Run: headless pygame with SDL's dummy video driver; simulated clock (each Clock.tick advances the game by its frame time, no real sleeping); random seed 0; keys injected as events and as key.get_pressed() state; no mouse input.
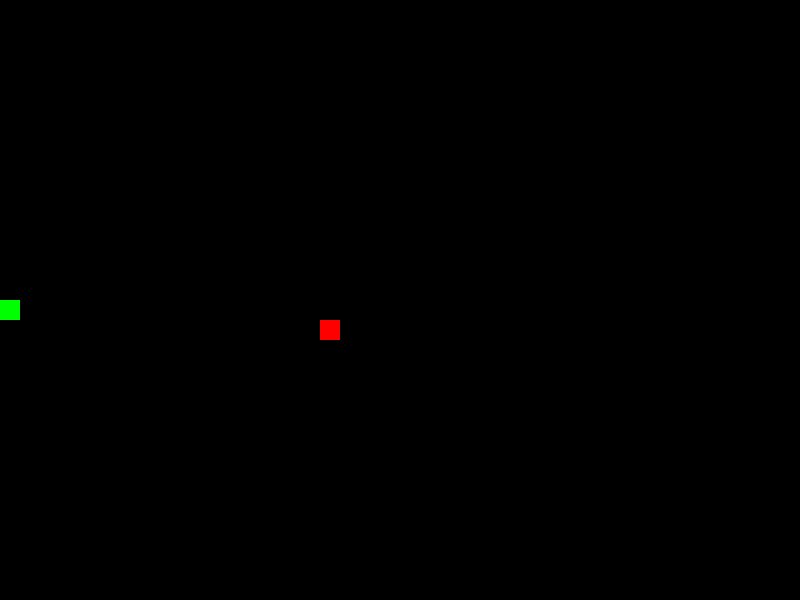
Frame 1 of 4 · flips 1–60 · no input
Frame 2 of 4 · flips 61–180 · tapped SPACE, RETURN · held RIGHT (→), D · screen unchanged from frame 1, image omitted
Frame 3 of 4 · flips 181–300 · held DOWN (↓), S · screen unchanged from frame 2, image omitted
Frame 4 of 4 · flips 301–420 · held LEFT (←), A, UP (↑), W · screen unchanged from frame 3, image omitted

The pygame program that drew these frames:

from random import choice, randint

import pygame

# Определение констант
ZERO_POS = (0, 0)
RED = (255, 0, 0)
WHITE = (255, 255, 255)
BLACK = (0, 0, 0)
GREEN = (0, 255, 0)
SCREEN_WIDTH = 800
SCREEN_HEIGHT = 600
GRID_SIZE = 20
GRID_WIDTH = SCREEN_WIDTH // GRID_SIZE
GRID_HEIGHT = SCREEN_HEIGHT // GRID_SIZE
BOARD_BACKGROUND_COLOR = (0, 0, 0)
UP = (0, -1)
DOWN = (0, 1)
LEFT = (-1, 0)
RIGHT = (1, 0)
SPEED = 10
screen = pygame.display.set_mode((SCREEN_WIDTH, SCREEN_HEIGHT))
clock = pygame.time.Clock()


class GameObject:
    """Базовый класс для игровых объектов."""

    def __init__(self, position=ZERO_POS, body_color=RED):
        """
        Инициализация нового объекта.
        Принимающий расположения объекта и цвет.
        """
        self.position = position
        self.body_color = body_color

    def draw(self, surface, grid_size):
        """
        Отрисовка объекта на игровом поле
        С указанием поверхности для отрисовки и размера блока.
        """
        pygame.draw.rect(surface, self.body_color, pygame.Rect(
            self.position[0] * GRID_SIZE,
            self.position[1] * GRID_SIZE,
            GRID_SIZE, GRID_SIZE))


class Apple(GameObject):
    """Класс для яблока на игровом поле."""

    def __init__(self, position=ZERO_POS, body_color=RED):
        """
        Инициализация нового яблока.
        С параметрами родительского класса GameObject.
        """
        super().__init__(body_color)
        self.randomize_position()

    def randomize_position(self):
        """Случайное изменение позиции яблока на игровом поле."""
        self.position = (randint(0, GRID_WIDTH - 1),
                         randint(0, GRID_HEIGHT - 1))


class Snake(GameObject):
    """Класс для змеи на игровом поле. Наследует от класса GameObject."""

    def __init__(self, position=ZERO_POS, body_color=GREEN):
        """Инициализация новой змеи с параметрами координаты и цвета."""
        super().__init__(position, body_color)
        self.positions = [position]
        self.reset()

    def draw(self, surface, block_size):
        """
        Отрисовка змеи на игровом поле
        С указанием поверхности для отрисовки и размера блока.
        """
        for pos in self.positions:
            pygame.draw.rect(surface, self.body_color, pygame.Rect(
                pos[0] * block_size, pos[1] * block_size,
                block_size, block_size))

    def get_head_position(self):
        """Получение позиции головы змеи."""
        return self.positions[0]

    def move(self, grow=False):
        """Движение змеи на игровом поле и направление движения."""
        head_x, head_y = self.get_head_position()
        if self.direction == UP:
            new_head = (head_x + UP[0], head_y + UP[1])
        elif self.direction == DOWN:
            new_head = (head_x + DOWN[0], head_y + DOWN[1])
        elif self.direction == LEFT:
            new_head = (head_x + LEFT[0], head_y + LEFT[1])
        elif self.direction == RIGHT:
            new_head = (head_x + RIGHT[0], head_y + RIGHT[1])

        self.positions.insert(0, new_head)

        if not grow:
            self.positions.pop()
        # у меня не получилось сделать работающий вариант с %
        # при замене на метод с % змейка съезжает и не может совпасть с яблоком
        # ещё ломается скорость змейки и её растягивает и появляются дыры
        head_x, head_y = self.get_head_position()
        if head_x < 0:
            head_x = GRID_WIDTH - 1
        elif head_x >= GRID_WIDTH:
            head_x = 0
        if head_y < 0:
            head_y = GRID_HEIGHT - 1
        elif head_y >= GRID_HEIGHT:
            head_y = 0
        self.positions[0] = (head_x, head_y)

    def reset(self):
        """Сброс позиции змеи и направления движения."""
        self.position = GRID_WIDTH // 2, GRID_HEIGHT // 2
        self.direction = choice([UP, DOWN, LEFT, RIGHT])
        self.positions = [self.position]

    def update_direction(self, new_direction):
        """Обновление направления движения змеи."""
        if new_direction != (-self.direction[0], -self.direction[1]):
            self.direction = new_direction


def handle_keys(snake):
    """
    Обработка нажатий клавиш для управления змеей.
    Snake: объект для обновления направления.
    """
    for event in pygame.event.get():
        if event.type == pygame.QUIT:
            pygame.quit()
        elif event.type == pygame.KEYDOWN:
            if event.key == pygame.K_UP:
                snake.update_direction(UP)
            elif event.key == pygame.K_DOWN:
                snake.update_direction(DOWN)
            elif event.key == pygame.K_LEFT:
                snake.update_direction(LEFT)
            elif event.key == pygame.K_RIGHT:
                snake.update_direction(RIGHT)


def main():
    """Основная функция игры."""
    pygame.init()

    snake = Snake((GRID_WIDTH // 2, GRID_HEIGHT // 2), GREEN)
    apple = Apple((randint(0, GRID_WIDTH - 2),
                   randint(0, GRID_HEIGHT - 2)), RED)

    while True:
        handle_keys(snake)

        if snake.get_head_position() == apple.position:
            apple.randomize_position()
            # теперь яблоки не могут появиться в змее, костыльно но работает
            while apple.position in snake.positions:
                apple.randomize_position()
            snake.move(grow=True)
        else:
            snake.move()

        if snake.get_head_position() in snake.positions[1:]:
            snake.reset()

        screen.fill(BOARD_BACKGROUND_COLOR)
        snake.draw(screen, GRID_SIZE)
        apple.draw(screen, GRID_SIZE)
        pygame.display.update()
        clock.tick(SPEED)


if __name__ == "__main__":
    main()
